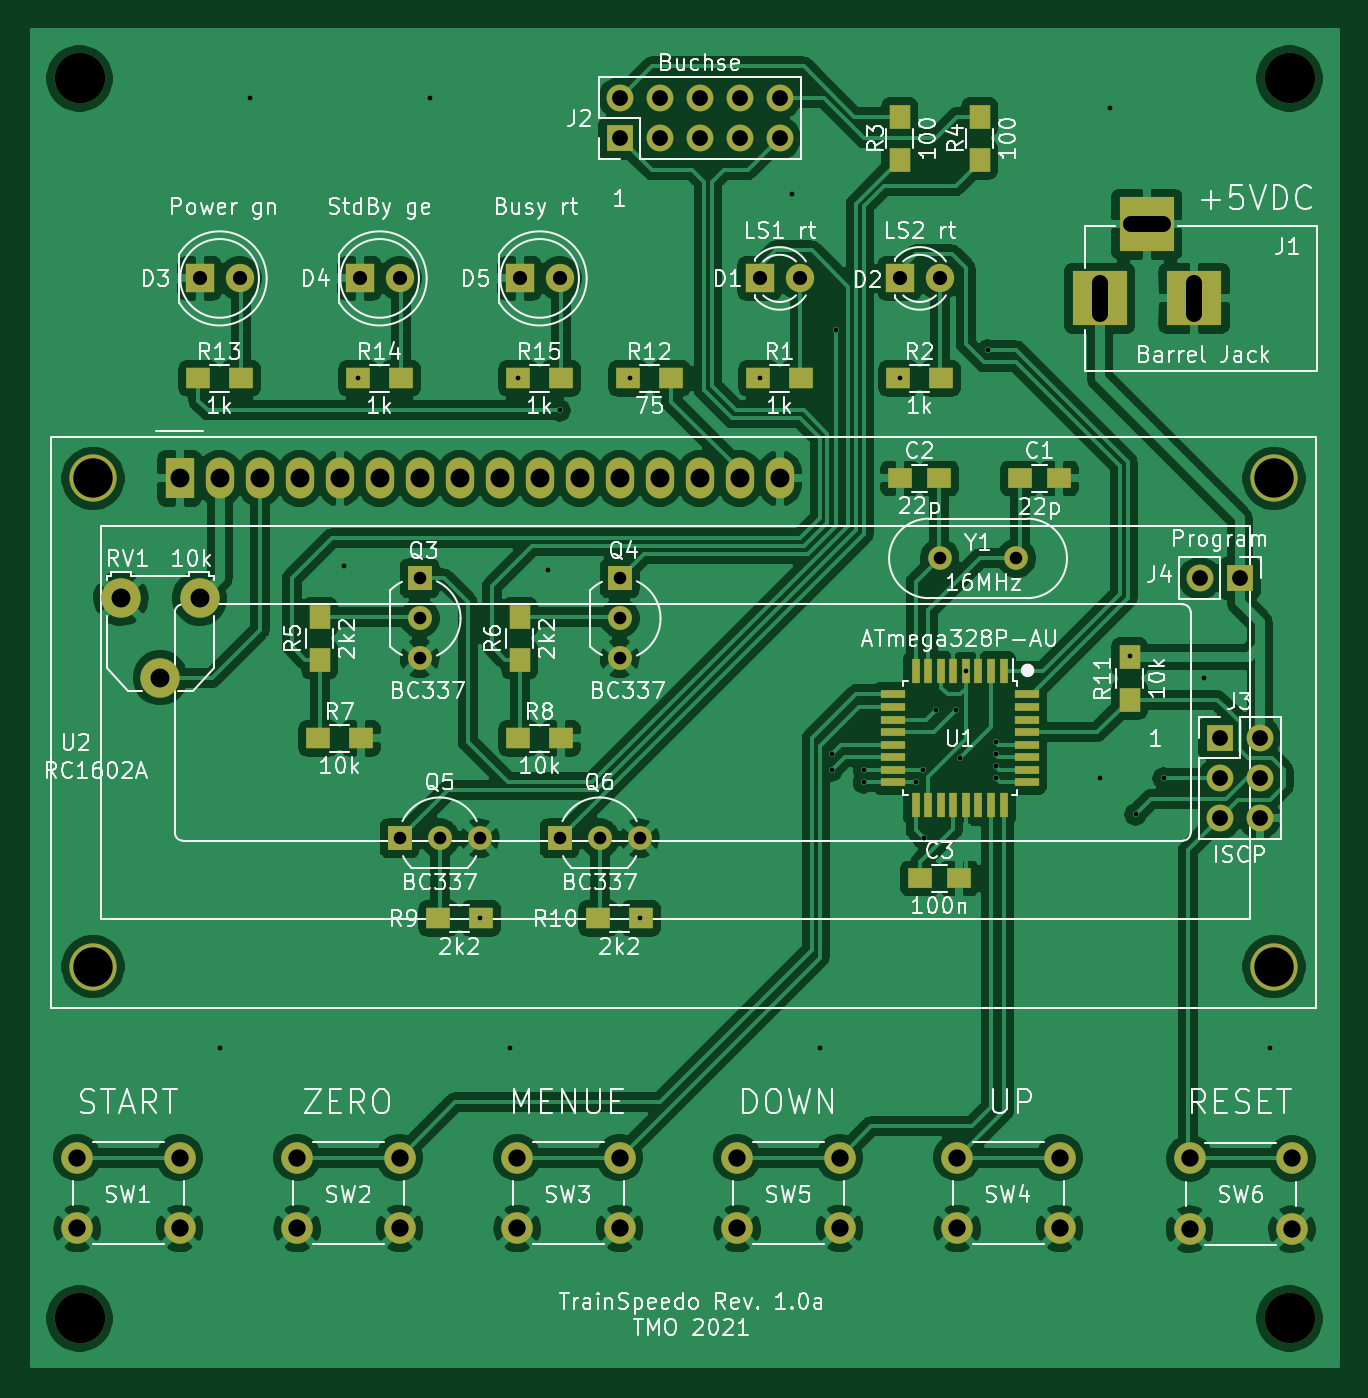
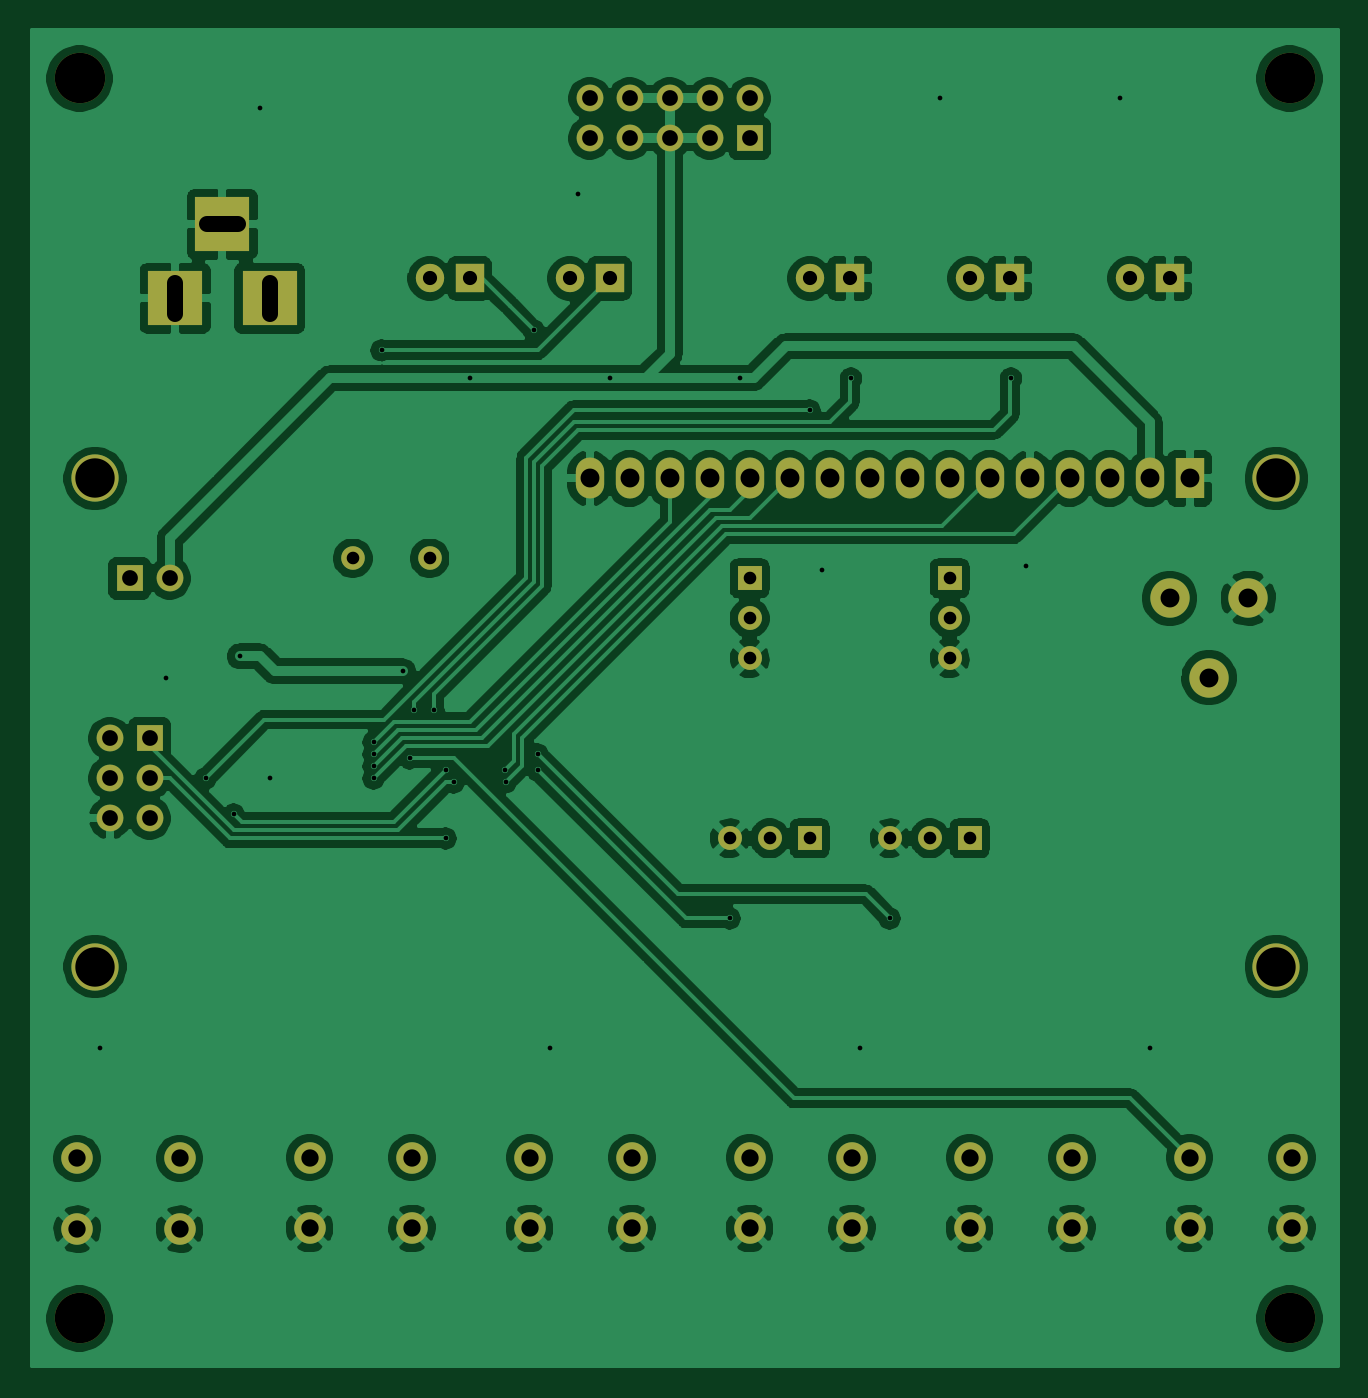
Circuit board: 10 layer files. Board 82.9 x 84.8 mm.
- bottom_copper: TrainSpeedo-B_Cu.gbl (189634 bytes)
- bottom_mask: TrainSpeedo-B_Mask.gbs (3419 bytes)
- paste: TrainSpeedo-B_Paste.gbp (512 bytes)
- bottom_silk: TrainSpeedo-B_SilkS.gbo (3422 bytes)
- top_copper: TrainSpeedo-F_Cu.gtl (255037 bytes)
- top_mask: TrainSpeedo-F_Mask.gts (5325 bytes)
- paste: TrainSpeedo-F_Paste.gtp (2418 bytes)
- top_silk: TrainSpeedo-F_SilkS.gto (105056 bytes)
- drill: TrainSpeedo-NPTH.drl (387 bytes)
- drill: TrainSpeedo-PTH.drl (2538 bytes)

=== bottom_copper: TrainSpeedo-B_Cu.gbl (189634 bytes, source omitted) ===
=== bottom_mask: TrainSpeedo-B_Mask.gbs ===
G04 #@! TF.GenerationSoftware,KiCad,Pcbnew,(5.1.10-1-10_14)*
G04 #@! TF.CreationDate,2022-01-06T13:36:13+01:00*
G04 #@! TF.ProjectId,TrainSpeedo,54726169-6e53-4706-9565-646f2e6b6963,1.0a*
G04 #@! TF.SameCoordinates,Original*
G04 #@! TF.FileFunction,Soldermask,Bot*
G04 #@! TF.FilePolarity,Negative*
%FSLAX46Y46*%
G04 Gerber Fmt 4.6, Leading zero omitted, Abs format (unit mm)*
G04 Created by KiCad (PCBNEW (5.1.10-1-10_14)) date 2022-01-06 13:36:13*
%MOMM*%
%LPD*%
G01*
G04 APERTURE LIST*
%ADD10C,1.800000*%
%ADD11R,1.800000X1.800000*%
%ADD12R,3.500000X3.500000*%
%ADD13O,1.700000X1.700000*%
%ADD14R,1.700000X1.700000*%
%ADD15C,2.000000*%
%ADD16C,1.500000*%
%ADD17R,1.520000X1.520000*%
%ADD18C,1.520000*%
%ADD19C,3.000000*%
%ADD20O,1.800000X2.600000*%
%ADD21R,1.800000X2.600000*%
%ADD22C,2.500000*%
%ADD23C,3.200000*%
G04 APERTURE END LIST*
D10*
X151130000Y-68580000D03*
D11*
X148590000Y-68580000D03*
X157480000Y-68580000D03*
D10*
X160020000Y-68580000D03*
X115570000Y-68580000D03*
D11*
X113030000Y-68580000D03*
X123190000Y-68580000D03*
D10*
X125730000Y-68580000D03*
X135890000Y-68580000D03*
D11*
X133350000Y-68580000D03*
D12*
X173180000Y-65150000D03*
X176180000Y-69850000D03*
X170180000Y-69850000D03*
D13*
X149860000Y-57150000D03*
X149860000Y-59690000D03*
X147320000Y-57150000D03*
X147320000Y-59690000D03*
X144780000Y-57150000D03*
X144780000Y-59690000D03*
X142240000Y-57150000D03*
X142240000Y-59690000D03*
X139700000Y-57150000D03*
D14*
X139700000Y-59690000D03*
D13*
X180340000Y-102870000D03*
X177800000Y-102870000D03*
X180340000Y-100330000D03*
X177800000Y-100330000D03*
X180340000Y-97790000D03*
D14*
X177800000Y-97790000D03*
D13*
X176530000Y-87630000D03*
D14*
X179070000Y-87630000D03*
D15*
X111760000Y-124405000D03*
X111760000Y-128905000D03*
X105260000Y-124405000D03*
X105260000Y-128905000D03*
X119230000Y-128905000D03*
X119230000Y-124405000D03*
X125730000Y-128905000D03*
X125730000Y-124405000D03*
X139700000Y-124405000D03*
X139700000Y-128905000D03*
X133200000Y-124405000D03*
X133200000Y-128905000D03*
X161140000Y-128905000D03*
X161140000Y-124405000D03*
X167640000Y-128905000D03*
X167640000Y-124405000D03*
X153670000Y-124405000D03*
X153670000Y-128905000D03*
X147170000Y-124405000D03*
X147170000Y-128905000D03*
X182395000Y-124460000D03*
X182395000Y-128960000D03*
X175895000Y-124460000D03*
X175895000Y-128960000D03*
D16*
X164900000Y-86360000D03*
X160020000Y-86360000D03*
D17*
X127000000Y-87630000D03*
D18*
X127000000Y-92710000D03*
X127000000Y-90170000D03*
D17*
X139700000Y-87630000D03*
D18*
X139700000Y-92710000D03*
X139700000Y-90170000D03*
X128270000Y-104140000D03*
X130810000Y-104140000D03*
D17*
X125730000Y-104140000D03*
D18*
X138430000Y-104140000D03*
X140970000Y-104140000D03*
D17*
X135890000Y-104140000D03*
D19*
X181260000Y-81280000D03*
X181259480Y-112280700D03*
X106260900Y-112280700D03*
X106260900Y-81280000D03*
D20*
X149860000Y-81280000D03*
X147320000Y-81280000D03*
X144780000Y-81280000D03*
X142240000Y-81280000D03*
X139700000Y-81280000D03*
X137160000Y-81280000D03*
X134620000Y-81280000D03*
X132080000Y-81280000D03*
X129540000Y-81280000D03*
X127000000Y-81280000D03*
X124460000Y-81280000D03*
X121920000Y-81280000D03*
X119380000Y-81280000D03*
X116840000Y-81280000D03*
X114300000Y-81280000D03*
D21*
X111760000Y-81280000D03*
D22*
X113030000Y-88900000D03*
X108030000Y-88900000D03*
X110530000Y-93940000D03*
D23*
X105410000Y-55880000D03*
X182245000Y-55880000D03*
X105410000Y-134620000D03*
X182245000Y-134620000D03*
M02*

=== paste: TrainSpeedo-B_Paste.gbp ===
G04 #@! TF.GenerationSoftware,KiCad,Pcbnew,(5.1.10-1-10_14)*
G04 #@! TF.CreationDate,2022-01-06T13:36:13+01:00*
G04 #@! TF.ProjectId,TrainSpeedo,54726169-6e53-4706-9565-646f2e6b6963,1.0a*
G04 #@! TF.SameCoordinates,Original*
G04 #@! TF.FileFunction,Paste,Bot*
G04 #@! TF.FilePolarity,Positive*
%FSLAX46Y46*%
G04 Gerber Fmt 4.6, Leading zero omitted, Abs format (unit mm)*
G04 Created by KiCad (PCBNEW (5.1.10-1-10_14)) date 2022-01-06 13:36:13*
%MOMM*%
%LPD*%
G01*
G04 APERTURE LIST*
G04 APERTURE END LIST*
M02*

=== bottom_silk: TrainSpeedo-B_SilkS.gbo ===
G04 #@! TF.GenerationSoftware,KiCad,Pcbnew,(5.1.10-1-10_14)*
G04 #@! TF.CreationDate,2022-01-06T13:36:13+01:00*
G04 #@! TF.ProjectId,TrainSpeedo,54726169-6e53-4706-9565-646f2e6b6963,1.0a*
G04 #@! TF.SameCoordinates,Original*
G04 #@! TF.FileFunction,Legend,Bot*
G04 #@! TF.FilePolarity,Positive*
%FSLAX46Y46*%
G04 Gerber Fmt 4.6, Leading zero omitted, Abs format (unit mm)*
G04 Created by KiCad (PCBNEW (5.1.10-1-10_14)) date 2022-01-06 13:36:13*
%MOMM*%
%LPD*%
G01*
G04 APERTURE LIST*
%ADD10C,1.800000*%
%ADD11R,1.800000X1.800000*%
%ADD12R,3.500000X3.500000*%
%ADD13O,1.700000X1.700000*%
%ADD14R,1.700000X1.700000*%
%ADD15C,2.000000*%
%ADD16C,1.500000*%
%ADD17R,1.520000X1.520000*%
%ADD18C,1.520000*%
%ADD19C,3.000000*%
%ADD20O,1.800000X2.600000*%
%ADD21R,1.800000X2.600000*%
%ADD22C,2.500000*%
%ADD23C,3.200000*%
G04 APERTURE END LIST*
%LPC*%
D10*
X151130000Y-68580000D03*
D11*
X148590000Y-68580000D03*
X157480000Y-68580000D03*
D10*
X160020000Y-68580000D03*
X115570000Y-68580000D03*
D11*
X113030000Y-68580000D03*
X123190000Y-68580000D03*
D10*
X125730000Y-68580000D03*
X135890000Y-68580000D03*
D11*
X133350000Y-68580000D03*
D12*
X173180000Y-65150000D03*
X176180000Y-69850000D03*
X170180000Y-69850000D03*
D13*
X149860000Y-57150000D03*
X149860000Y-59690000D03*
X147320000Y-57150000D03*
X147320000Y-59690000D03*
X144780000Y-57150000D03*
X144780000Y-59690000D03*
X142240000Y-57150000D03*
X142240000Y-59690000D03*
X139700000Y-57150000D03*
D14*
X139700000Y-59690000D03*
D13*
X180340000Y-102870000D03*
X177800000Y-102870000D03*
X180340000Y-100330000D03*
X177800000Y-100330000D03*
X180340000Y-97790000D03*
D14*
X177800000Y-97790000D03*
D13*
X176530000Y-87630000D03*
D14*
X179070000Y-87630000D03*
D15*
X111760000Y-124405000D03*
X111760000Y-128905000D03*
X105260000Y-124405000D03*
X105260000Y-128905000D03*
X119230000Y-128905000D03*
X119230000Y-124405000D03*
X125730000Y-128905000D03*
X125730000Y-124405000D03*
X139700000Y-124405000D03*
X139700000Y-128905000D03*
X133200000Y-124405000D03*
X133200000Y-128905000D03*
X161140000Y-128905000D03*
X161140000Y-124405000D03*
X167640000Y-128905000D03*
X167640000Y-124405000D03*
X153670000Y-124405000D03*
X153670000Y-128905000D03*
X147170000Y-124405000D03*
X147170000Y-128905000D03*
X182395000Y-124460000D03*
X182395000Y-128960000D03*
X175895000Y-124460000D03*
X175895000Y-128960000D03*
D16*
X164900000Y-86360000D03*
X160020000Y-86360000D03*
D17*
X127000000Y-87630000D03*
D18*
X127000000Y-92710000D03*
X127000000Y-90170000D03*
D17*
X139700000Y-87630000D03*
D18*
X139700000Y-92710000D03*
X139700000Y-90170000D03*
X128270000Y-104140000D03*
X130810000Y-104140000D03*
D17*
X125730000Y-104140000D03*
D18*
X138430000Y-104140000D03*
X140970000Y-104140000D03*
D17*
X135890000Y-104140000D03*
D19*
X181260000Y-81280000D03*
X181259480Y-112280700D03*
X106260900Y-112280700D03*
X106260900Y-81280000D03*
D20*
X149860000Y-81280000D03*
X147320000Y-81280000D03*
X144780000Y-81280000D03*
X142240000Y-81280000D03*
X139700000Y-81280000D03*
X137160000Y-81280000D03*
X134620000Y-81280000D03*
X132080000Y-81280000D03*
X129540000Y-81280000D03*
X127000000Y-81280000D03*
X124460000Y-81280000D03*
X121920000Y-81280000D03*
X119380000Y-81280000D03*
X116840000Y-81280000D03*
X114300000Y-81280000D03*
D21*
X111760000Y-81280000D03*
D22*
X113030000Y-88900000D03*
X108030000Y-88900000D03*
X110530000Y-93940000D03*
D23*
X105410000Y-55880000D03*
X182245000Y-55880000D03*
X105410000Y-134620000D03*
X182245000Y-134620000D03*
M02*

=== top_copper: TrainSpeedo-F_Cu.gtl (255037 bytes, source omitted) ===
=== top_mask: TrainSpeedo-F_Mask.gts ===
G04 #@! TF.GenerationSoftware,KiCad,Pcbnew,(5.1.10-1-10_14)*
G04 #@! TF.CreationDate,2022-01-06T13:36:13+01:00*
G04 #@! TF.ProjectId,TrainSpeedo,54726169-6e53-4706-9565-646f2e6b6963,1.0a*
G04 #@! TF.SameCoordinates,Original*
G04 #@! TF.FileFunction,Soldermask,Top*
G04 #@! TF.FilePolarity,Negative*
%FSLAX46Y46*%
G04 Gerber Fmt 4.6, Leading zero omitted, Abs format (unit mm)*
G04 Created by KiCad (PCBNEW (5.1.10-1-10_14)) date 2022-01-06 13:36:13*
%MOMM*%
%LPD*%
G01*
G04 APERTURE LIST*
%ADD10R,1.500000X1.250000*%
%ADD11C,1.800000*%
%ADD12R,1.800000X1.800000*%
%ADD13R,3.500000X3.500000*%
%ADD14O,1.700000X1.700000*%
%ADD15R,1.700000X1.700000*%
%ADD16R,1.500000X1.300000*%
%ADD17R,1.300000X1.500000*%
%ADD18C,2.000000*%
%ADD19C,1.500000*%
%ADD20R,1.600000X0.550000*%
%ADD21R,0.550000X1.600000*%
%ADD22R,1.520000X1.520000*%
%ADD23C,1.520000*%
%ADD24C,3.000000*%
%ADD25O,1.800000X2.600000*%
%ADD26R,1.800000X2.600000*%
%ADD27C,2.500000*%
%ADD28C,3.200000*%
G04 APERTURE END LIST*
D10*
X165120000Y-81280000D03*
X167620000Y-81280000D03*
X157500000Y-81280000D03*
X160000000Y-81280000D03*
X161270000Y-106680000D03*
X158770000Y-106680000D03*
D11*
X151130000Y-68580000D03*
D12*
X148590000Y-68580000D03*
X157480000Y-68580000D03*
D11*
X160020000Y-68580000D03*
X115570000Y-68580000D03*
D12*
X113030000Y-68580000D03*
X123190000Y-68580000D03*
D11*
X125730000Y-68580000D03*
X135890000Y-68580000D03*
D12*
X133350000Y-68580000D03*
D13*
X173180000Y-65150000D03*
X176180000Y-69850000D03*
X170180000Y-69850000D03*
D14*
X149860000Y-57150000D03*
X149860000Y-59690000D03*
X147320000Y-57150000D03*
X147320000Y-59690000D03*
X144780000Y-57150000D03*
X144780000Y-59690000D03*
X142240000Y-57150000D03*
X142240000Y-59690000D03*
X139700000Y-57150000D03*
D15*
X139700000Y-59690000D03*
D14*
X180340000Y-102870000D03*
X177800000Y-102870000D03*
X180340000Y-100330000D03*
X177800000Y-100330000D03*
X180340000Y-97790000D03*
D15*
X177800000Y-97790000D03*
D14*
X176530000Y-87630000D03*
D15*
X179070000Y-87630000D03*
D16*
X151210000Y-74930000D03*
X148510000Y-74930000D03*
X160100000Y-74930000D03*
X157400000Y-74930000D03*
D17*
X157480000Y-61040000D03*
X157480000Y-58340000D03*
X162560000Y-58340000D03*
X162560000Y-61040000D03*
X120650000Y-90090000D03*
X120650000Y-92790000D03*
X133350000Y-92790000D03*
X133350000Y-90090000D03*
D16*
X120570000Y-97790000D03*
X123270000Y-97790000D03*
X135970000Y-97790000D03*
X133270000Y-97790000D03*
X130890000Y-109220000D03*
X128190000Y-109220000D03*
X141050000Y-109220000D03*
X138350000Y-109220000D03*
D17*
X172085000Y-95330000D03*
X172085000Y-92630000D03*
D16*
X142955000Y-74930000D03*
X140255000Y-74930000D03*
X115650000Y-74930000D03*
X112950000Y-74930000D03*
X123110000Y-74930000D03*
X125810000Y-74930000D03*
X135970000Y-74930000D03*
X133270000Y-74930000D03*
D18*
X111760000Y-124405000D03*
X111760000Y-128905000D03*
X105260000Y-124405000D03*
X105260000Y-128905000D03*
X119230000Y-128905000D03*
X119230000Y-124405000D03*
X125730000Y-128905000D03*
X125730000Y-124405000D03*
X139700000Y-124405000D03*
X139700000Y-128905000D03*
X133200000Y-124405000D03*
X133200000Y-128905000D03*
X161140000Y-128905000D03*
X161140000Y-124405000D03*
X167640000Y-128905000D03*
X167640000Y-124405000D03*
X153670000Y-124405000D03*
X153670000Y-128905000D03*
X147170000Y-124405000D03*
X147170000Y-128905000D03*
X182395000Y-124460000D03*
X182395000Y-128960000D03*
X175895000Y-124460000D03*
X175895000Y-128960000D03*
D19*
X164900000Y-86360000D03*
X160020000Y-86360000D03*
D20*
X165540000Y-94990000D03*
X165540000Y-95790000D03*
X165540000Y-96590000D03*
X165540000Y-97390000D03*
X165540000Y-98190000D03*
X165540000Y-98990000D03*
X165540000Y-99790000D03*
X165540000Y-100590000D03*
D21*
X164090000Y-102040000D03*
X163290000Y-102040000D03*
X162490000Y-102040000D03*
X161690000Y-102040000D03*
X160890000Y-102040000D03*
X160090000Y-102040000D03*
X159290000Y-102040000D03*
X158490000Y-102040000D03*
D20*
X157040000Y-100590000D03*
X157040000Y-99790000D03*
X157040000Y-98990000D03*
X157040000Y-98190000D03*
X157040000Y-97390000D03*
X157040000Y-96590000D03*
X157040000Y-95790000D03*
X157040000Y-94990000D03*
D21*
X158490000Y-93540000D03*
X159290000Y-93540000D03*
X160090000Y-93540000D03*
X160890000Y-93540000D03*
X161690000Y-93540000D03*
X162490000Y-93540000D03*
X163290000Y-93540000D03*
X164090000Y-93540000D03*
D22*
X127000000Y-87630000D03*
D23*
X127000000Y-92710000D03*
X127000000Y-90170000D03*
D22*
X139700000Y-87630000D03*
D23*
X139700000Y-92710000D03*
X139700000Y-90170000D03*
X128270000Y-104140000D03*
X130810000Y-104140000D03*
D22*
X125730000Y-104140000D03*
D23*
X138430000Y-104140000D03*
X140970000Y-104140000D03*
D22*
X135890000Y-104140000D03*
D24*
X181260000Y-81280000D03*
X181259480Y-112280700D03*
X106260900Y-112280700D03*
X106260900Y-81280000D03*
D25*
X149860000Y-81280000D03*
X147320000Y-81280000D03*
X144780000Y-81280000D03*
X142240000Y-81280000D03*
X139700000Y-81280000D03*
X137160000Y-81280000D03*
X134620000Y-81280000D03*
X132080000Y-81280000D03*
X129540000Y-81280000D03*
X127000000Y-81280000D03*
X124460000Y-81280000D03*
X121920000Y-81280000D03*
X119380000Y-81280000D03*
X116840000Y-81280000D03*
X114300000Y-81280000D03*
D26*
X111760000Y-81280000D03*
D27*
X113030000Y-88900000D03*
X108030000Y-88900000D03*
X110530000Y-93940000D03*
D28*
X105410000Y-55880000D03*
X182245000Y-55880000D03*
X105410000Y-134620000D03*
X182245000Y-134620000D03*
M02*

=== paste: TrainSpeedo-F_Paste.gtp ===
G04 #@! TF.GenerationSoftware,KiCad,Pcbnew,(5.1.10-1-10_14)*
G04 #@! TF.CreationDate,2022-01-06T13:36:13+01:00*
G04 #@! TF.ProjectId,TrainSpeedo,54726169-6e53-4706-9565-646f2e6b6963,1.0a*
G04 #@! TF.SameCoordinates,Original*
G04 #@! TF.FileFunction,Paste,Top*
G04 #@! TF.FilePolarity,Positive*
%FSLAX46Y46*%
G04 Gerber Fmt 4.6, Leading zero omitted, Abs format (unit mm)*
G04 Created by KiCad (PCBNEW (5.1.10-1-10_14)) date 2022-01-06 13:36:13*
%MOMM*%
%LPD*%
G01*
G04 APERTURE LIST*
%ADD10R,1.500000X1.250000*%
%ADD11R,1.500000X1.300000*%
%ADD12R,1.300000X1.500000*%
%ADD13R,1.600000X0.550000*%
%ADD14R,0.550000X1.600000*%
G04 APERTURE END LIST*
D10*
X165120000Y-81280000D03*
X167620000Y-81280000D03*
X157500000Y-81280000D03*
X160000000Y-81280000D03*
X161270000Y-106680000D03*
X158770000Y-106680000D03*
D11*
X151210000Y-74930000D03*
X148510000Y-74930000D03*
X160100000Y-74930000D03*
X157400000Y-74930000D03*
D12*
X157480000Y-61040000D03*
X157480000Y-58340000D03*
X162560000Y-58340000D03*
X162560000Y-61040000D03*
X120650000Y-90090000D03*
X120650000Y-92790000D03*
X133350000Y-92790000D03*
X133350000Y-90090000D03*
D11*
X120570000Y-97790000D03*
X123270000Y-97790000D03*
X135970000Y-97790000D03*
X133270000Y-97790000D03*
X130890000Y-109220000D03*
X128190000Y-109220000D03*
X141050000Y-109220000D03*
X138350000Y-109220000D03*
D12*
X172085000Y-95330000D03*
X172085000Y-92630000D03*
D11*
X142955000Y-74930000D03*
X140255000Y-74930000D03*
X115650000Y-74930000D03*
X112950000Y-74930000D03*
X123110000Y-74930000D03*
X125810000Y-74930000D03*
X135970000Y-74930000D03*
X133270000Y-74930000D03*
D13*
X165540000Y-94990000D03*
X165540000Y-95790000D03*
X165540000Y-96590000D03*
X165540000Y-97390000D03*
X165540000Y-98190000D03*
X165540000Y-98990000D03*
X165540000Y-99790000D03*
X165540000Y-100590000D03*
D14*
X164090000Y-102040000D03*
X163290000Y-102040000D03*
X162490000Y-102040000D03*
X161690000Y-102040000D03*
X160890000Y-102040000D03*
X160090000Y-102040000D03*
X159290000Y-102040000D03*
X158490000Y-102040000D03*
D13*
X157040000Y-100590000D03*
X157040000Y-99790000D03*
X157040000Y-98990000D03*
X157040000Y-98190000D03*
X157040000Y-97390000D03*
X157040000Y-96590000D03*
X157040000Y-95790000D03*
X157040000Y-94990000D03*
D14*
X158490000Y-93540000D03*
X159290000Y-93540000D03*
X160090000Y-93540000D03*
X160890000Y-93540000D03*
X161690000Y-93540000D03*
X162490000Y-93540000D03*
X163290000Y-93540000D03*
X164090000Y-93540000D03*
M02*

=== top_silk: TrainSpeedo-F_SilkS.gto (105056 bytes, source omitted) ===
=== drill: TrainSpeedo-NPTH.drl ===
M48
; DRILL file {KiCad (5.1.10-1-10_14)} date Thursday, January 06, 2022 at 01:36:18 PM
; FORMAT={-:-/ absolute / metric / decimal}
; #@! TF.CreationDate,2022-01-06T13:36:18+01:00
; #@! TF.GenerationSoftware,Kicad,Pcbnew,(5.1.10-1-10_14)
; #@! TF.FileFunction,NonPlated,1,2,NPTH
FMAT,2
METRIC
T1C3.200
%
G90
G05
T1
X105.41Y-55.88
X105.41Y-134.62
X182.245Y-55.88
X182.245Y-134.62
T0
M30

=== drill: TrainSpeedo-PTH.drl ===
M48
; DRILL file {KiCad (5.1.10-1-10_14)} date Thursday, January 06, 2022 at 01:36:18 PM
; FORMAT={-:-/ absolute / metric / decimal}
; #@! TF.CreationDate,2022-01-06T13:36:18+01:00
; #@! TF.GenerationSoftware,Kicad,Pcbnew,(5.1.10-1-10_14)
; #@! TF.FileFunction,Plated,1,2,PTH
FMAT,2
METRIC
T1C0.300
T2C0.800
T3C0.900
T4C1.000
T5C1.100
T6C1.200
T7C2.500
%
G90
G05
T1
X114.3Y-117.475
X116.205Y-57.15
X122.174Y-86.868
X123.11Y-74.93
X127.635Y-57.15
X130.81Y-109.22
X132.715Y-117.475
X133.27Y-74.93
X135.128Y-87.122
X135.89Y-76.962
X140.335Y-74.93
X140.97Y-109.22
X148.59Y-74.93
X150.622Y-63.246
X152.4Y-117.475
X153.162Y-98.806
X153.162Y-99.822
X153.416Y-71.882
X155.2Y-100.59
X155.226Y-99.79
X157.48Y-74.93
X158.502Y-100.59
X158.972Y-99.79
X159.004Y-104.14
X159.766Y-96.012
X161.036Y-96.012
X161.29Y-99.06
X161.69Y-93.54
X163.068Y-73.152
X163.576Y-98.044
X163.576Y-98.806
X163.576Y-99.568
X163.576Y-100.33
X170.18Y-100.33
X170.815Y-57.785
X172.085Y-92.583
X172.466Y-102.616
X174.244Y-100.33
X176.784Y-93.98
X180.975Y-117.475
T2
X125.73Y-104.14
X127.0Y-87.63
X127.0Y-90.17
X127.0Y-92.71
X128.27Y-104.14
X130.81Y-104.14
X135.89Y-104.14
X138.43Y-104.14
X139.7Y-87.63
X139.7Y-90.17
X139.7Y-92.71
X140.97Y-104.14
X160.02Y-86.36
X164.9Y-86.36
T3
X113.03Y-68.58
X115.57Y-68.58
X123.19Y-68.58
X125.73Y-68.58
X133.35Y-68.58
X135.89Y-68.58
X148.59Y-68.58
X151.13Y-68.58
X157.48Y-68.58
X160.02Y-68.58
T4
X139.7Y-57.15
X139.7Y-59.69
X142.24Y-57.15
X142.24Y-59.69
X144.78Y-57.15
X144.78Y-59.69
X147.32Y-57.15
X147.32Y-59.69
X149.86Y-57.15
X149.86Y-59.69
X176.53Y-87.63
X177.8Y-97.79
X177.8Y-100.33
X177.8Y-102.87
X179.07Y-87.63
X180.34Y-97.79
X180.34Y-100.33
X180.34Y-102.87
T5
X105.26Y-124.405
X105.26Y-128.905
X111.76Y-124.405
X111.76Y-128.905
X119.23Y-124.405
X119.23Y-128.905
X125.73Y-124.405
X125.73Y-128.905
X133.2Y-124.405
X133.2Y-128.905
X139.7Y-124.405
X139.7Y-128.905
X147.17Y-124.405
X147.17Y-128.905
X153.67Y-124.405
X153.67Y-128.905
X161.14Y-124.405
X161.14Y-128.905
X167.64Y-124.405
X167.64Y-128.905
X175.895Y-124.46
X175.895Y-128.96
X182.395Y-124.46
X182.395Y-128.96
T6
X108.03Y-88.9
X110.53Y-93.94
X111.76Y-81.28
X113.03Y-88.9
X114.3Y-81.28
X116.84Y-81.28
X119.38Y-81.28
X121.92Y-81.28
X124.46Y-81.28
X127.0Y-81.28
X129.54Y-81.28
X132.08Y-81.28
X134.62Y-81.28
X137.16Y-81.28
X139.7Y-81.28
X142.24Y-81.28
X144.78Y-81.28
X147.32Y-81.28
X149.86Y-81.28
T7
X106.261Y-81.28
X106.261Y-112.281
X181.259Y-112.281
X181.26Y-81.28
T4
X170.18Y-70.85G85X170.18Y-68.85
G05
X174.18Y-65.15G85X172.18Y-65.15
G05
X176.18Y-70.85G85X176.18Y-68.85
G05
T0
M30

